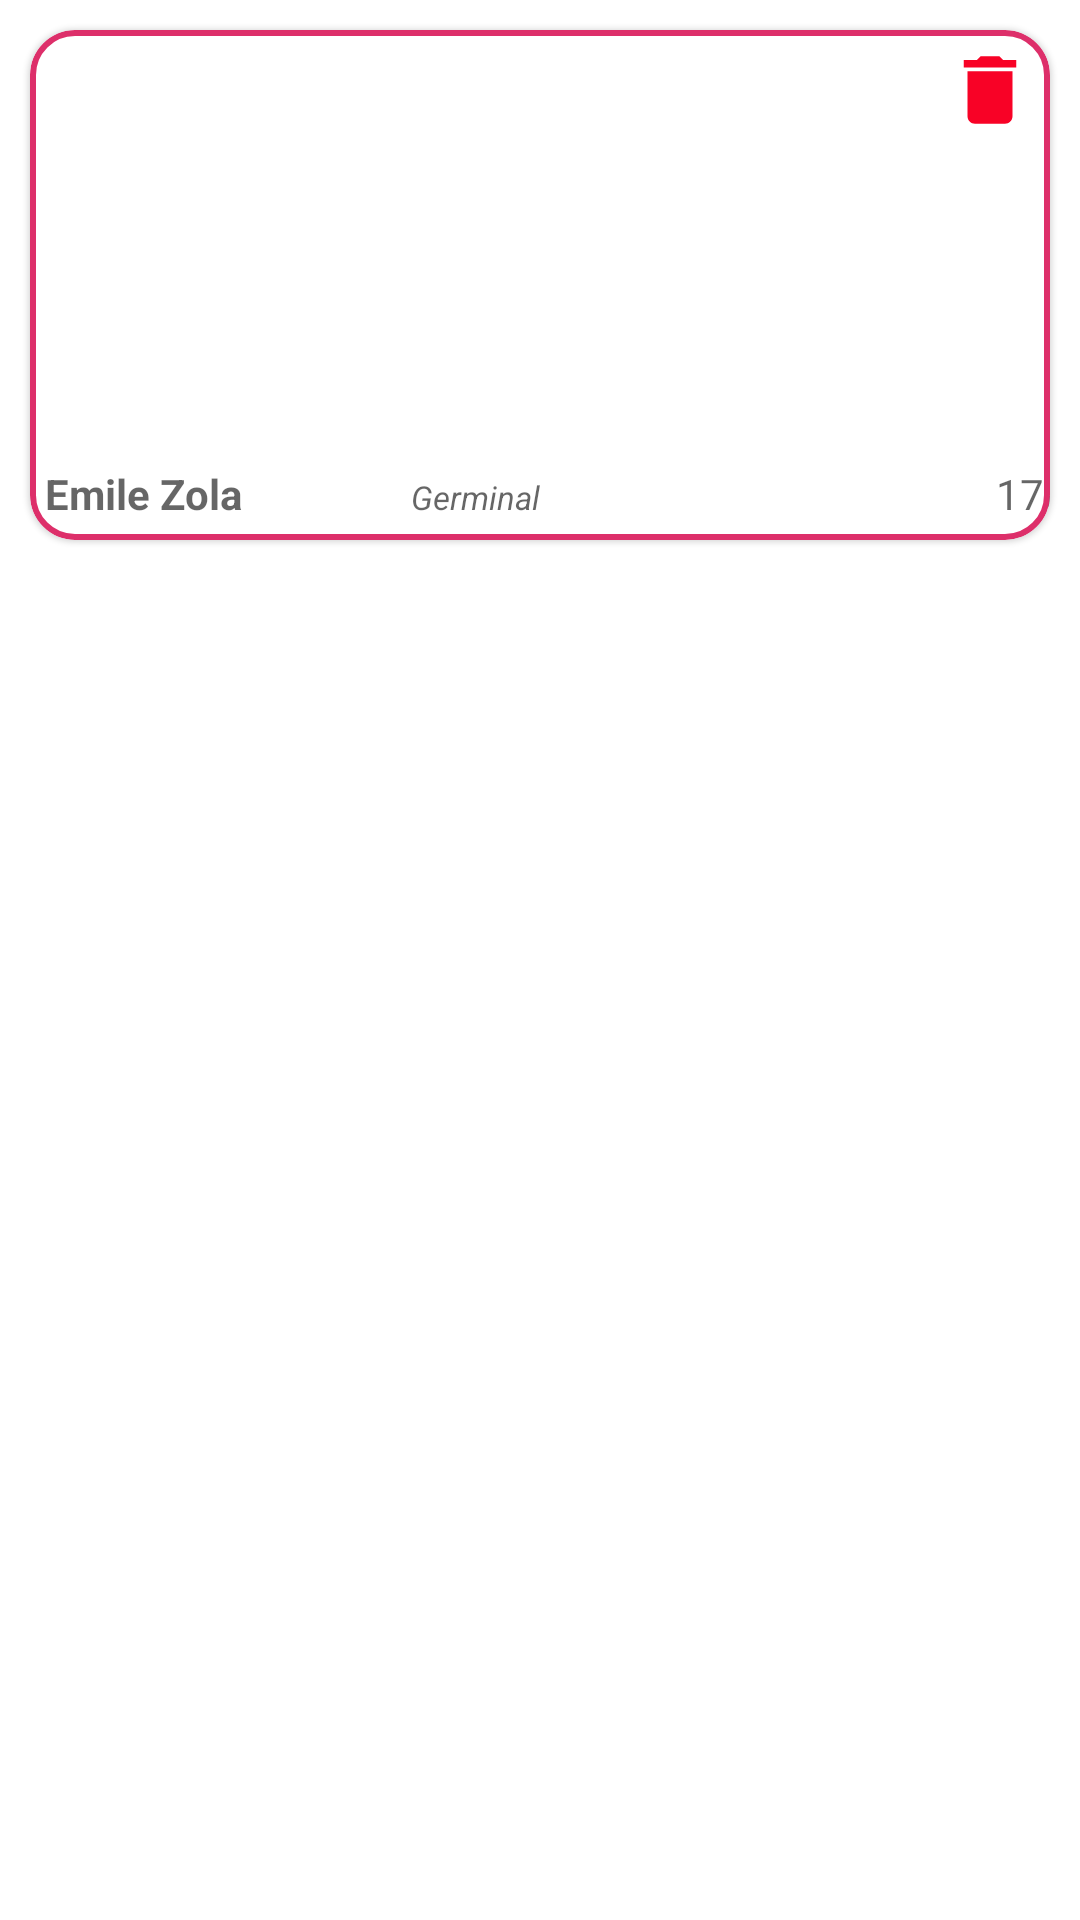

This screen was rendered from an Android layout file. Write that file and the resources it references.
<!-- AndroidManifest.xml: application theme Theme.BookApplicationMVVMRetrofitRoom -->
<!-- res/layout/raw_display_favorite_books.xml -->
<?xml version="1.0" encoding="utf-8"?>
<RelativeLayout xmlns:android="http://schemas.android.com/apk/res/android"
android:layout_width="match_parent"
android:layout_height="wrap_content"
xmlns:app="http://schemas.android.com/apk/res-auto">

<com.google.android.material.card.MaterialCardView
    android:layout_width="match_parent"
    android:layout_height="170dp"
    android:layout_marginLeft="10dp"
    android:layout_marginTop="10dp"
    android:layout_marginRight="10dp"
    app:cardCornerRadius="15sp"
    app:strokeColor="#DD2F6A"
    app:strokeWidth="2sp">

    <RelativeLayout
        android:layout_width="match_parent"
        android:layout_height="wrap_content">

        <ImageView
            android:id="@+id/raw_favorite_image_display_books"
            android:layout_width="match_parent"
            android:layout_height="140dp"
             />

        <ImageView
            android:id="@+id/deleteFavori"
            android:layout_width="30dp"
            android:layout_height="30dp"
            android:src="@drawable/ic_baseline_delete_24"
            android:layout_alignParentRight="true"
            android:layout_marginRight="5dp"
            android:layout_marginTop="5dp"/>

    </RelativeLayout>

    <LinearLayout
        android:layout_width="match_parent"
        android:layout_height="wrap_content"
        android:layout_marginTop="145dp"
        android:orientation="horizontal">

        <TextView
            android:id="@+id/raw_favorite_author_name"
            android:layout_width="117dp"
            android:layout_height="wrap_content"
            android:layout_marginLeft="5dp"
            android:hint="Emile Zola"
            android:textSize="14sp"
            android:textStyle="bold" />

        <TextView
            android:id="@+id/raw_favorite_book_title"
            android:layout_width="190dp"
            android:layout_height="wrap_content"
            android:layout_marginLeft="5dp"
            android:hint="Germinal"
            android:textColor="@color/teal_700"
            android:textSize="11sp"
            android:textStyle="italic" />

        <TextView
            android:id="@+id/raw_favorite_published_year"
            android:layout_width="60dp"
            android:layout_height="wrap_content"
            android:layout_marginLeft="5dp"
            android:hint="1789"
            android:textColor="#AF1549"
            android:textSize="14sp" />

    </LinearLayout>

    <LinearLayout
        android:layout_marginTop="170dp"
        android:layout_width="match_parent"
        android:layout_height="wrap_content">

        <TextView
            android:id="@+id/raw_favorite_description"
            android:layout_width="match_parent"
            android:layout_height="wrap_content"
            android:layout_marginLeft="5dp"
            android:textSize="12sp"
            android:hint="C'est l'histoire de "
            android:textColor="@color/purple_700"/>

    </LinearLayout>


</com.google.android.material.card.MaterialCardView>


</RelativeLayout>
<!-- resources referenced by this layout -->
<resources>
  <!-- drawable ic_baseline_delete_24 (drawable) -->
  <vector android:height="24dp" android:tint="#F80226"
      android:viewportHeight="24" android:viewportWidth="24"
      android:width="24dp" xmlns:android="http://schemas.android.com/apk/res/android">
      <path android:fillColor="@android:color/white" android:pathData="M6,19c0,1.1 0.9,2 2,2h8c1.1,0 2,-0.9 2,-2V7H6v12zM19,4h-3.5l-1,-1h-5l-1,1H5v2h14V4z"/>
  </vector>
  <style name="Theme.BookApplicationMVVMRetrofitRoom" parent="Theme.MaterialComponents.DayNight.DarkActionBar">
          
          <item name="colorPrimary">@color/purple_500</item>
          <item name="colorPrimaryVariant">@color/purple_700</item>
          <item name="colorOnPrimary">@color/white</item>
          
          <item name="colorSecondary">@color/teal_200</item>
          <item name="colorSecondaryVariant">@color/teal_700</item>
          <item name="colorOnSecondary">@color/black</item>
          
          <item name="android:statusBarColor" tools:targetApi="l">?attr/colorPrimaryVariant</item>
          
      </style>
  <!-- not gathered from this repository: default colours our renderer supplied (Android Studio template values) -->
  <color name="purple_500">#FF6200EE</color>
  <color name="purple_700">#FF3700B3</color>
  <color name="teal_200">#FF03DAC5</color>
  <color name="teal_700">#FF018786</color>
  <color name="black">#FF000000</color>
  <color name="white">#FFFFFFFF</color>
</resources>
